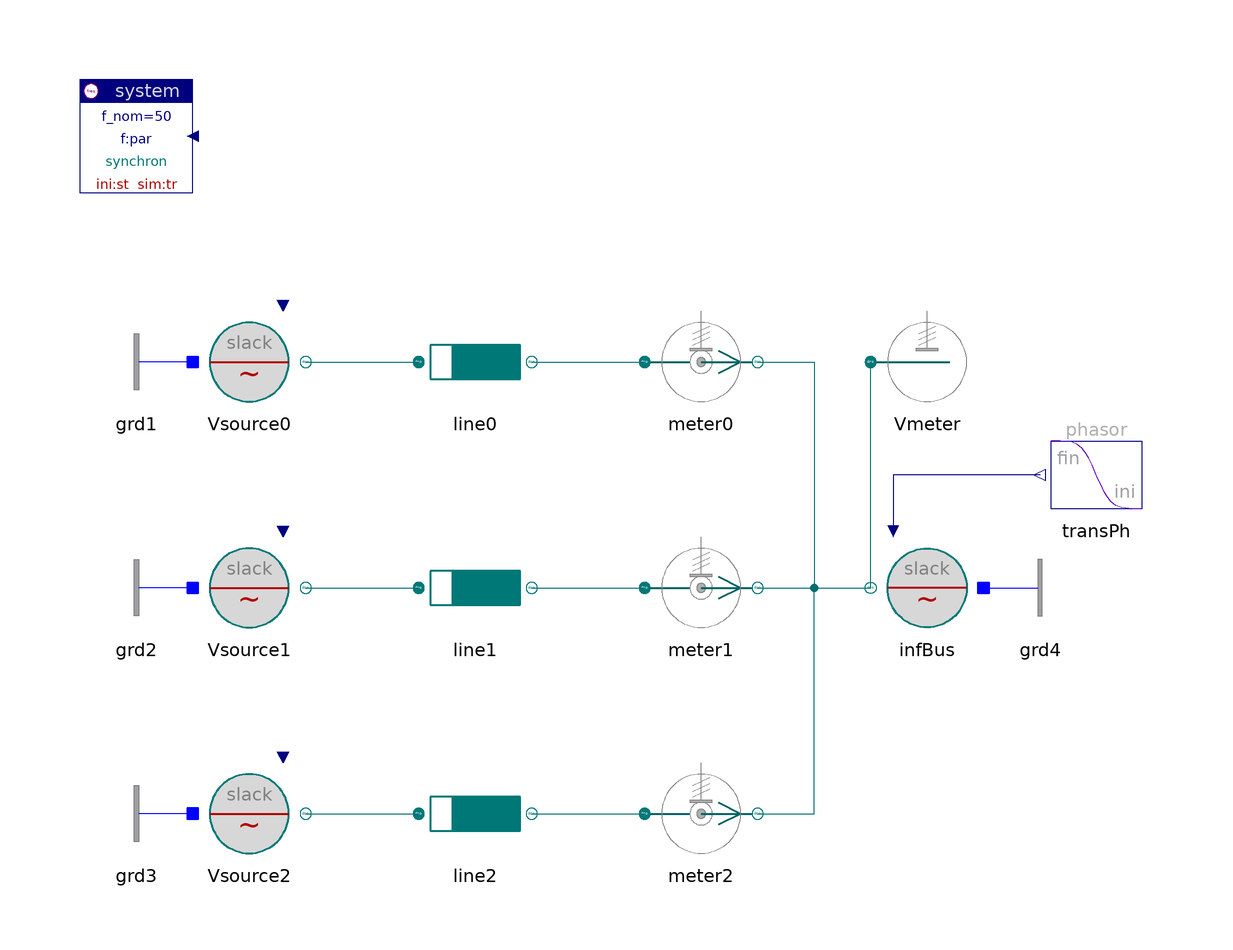

This picture is the connection diagram that the Modelica source below describes through its graphical annotations.

model VoltageStability "Voltage stability"

  annotation (
    Coordsys(
extent=[-100, -100; 100, 100],
grid=[2, 2],
component=[20, 20]),
    Window(
x=0.45,
y=0.01,
width=0.44,
height=0.65),
    Documentation(
            info="<html>
<p>Power flow between source and infinite bus. The bus-voltage decreases from 1 to 0.
<pre>
  stable:     voltage above extremal point (maximum p[1])
  instable:   voltage below extremal point (maximum p[1])
</pre></p>
<p><i>See for example:</i>
<pre>
  meter1/2/3.v_norm and plot it against
  meter1/2/3.p[1] as independent variable.
</pre></p>
<p><a href=\"Spot.UsersGuide.Examples\">up users guide</a></p>
</html>"),
    Diagram,
    Icon,
      experiment(StopTime=180, NumberOfIntervals=1000),
      experimentSetupOutput);
  inner Spot.System system
                      annotation (extent=[-100,80; -80,100]);
  Spot.ACdqo.Sources.InfBus Vsource0(V_nom=400e3, alpha0=0)
    annotation (
          extent=[-80,40; -60,60]);
  Spot.ACdqo.Sources.InfBus infBus(V_nom=400e3, scType=Spot.Base.Types.sig)
    annotation (
          extent=[60,0; 40,20]);

  Spot.ACdqo.Sensors.Vmeter Vmeter(phasor=true, V_nom=400e3)
      annotation (extent=[40,40; 60,60]);
  Spot.ACdqo.Sensors.PVImeter meter0(phasor=true, S_nom=100e6)
      annotation (extent=[0,40; 20,60]);
  Spot.ACdqo.Lines.RXline line0(par(
        V_nom=400e3,
        r=2e-3,
        x=0.25e-3), len=500)            annotation (extent=[-40,40; -20,60]);
  Spot.ACdqo.Sources.InfBus Vsource1(V_nom=400e3, alpha0=5*d2r)
    annotation (
          extent=[-80,0; -60,20]);
  Spot.ACdqo.Sensors.PVImeter meter1(phasor=true, S_nom=100e6)
      annotation (extent=[0,0; 20,20]);
  Spot.ACdqo.Lines.RXline line1(par(
        V_nom=400e3,
        r=2e-3,
        x=0.25e-3), len=500)            annotation (extent=[-40,0; -20,20]);
  Spot.ACdqo.Sources.InfBus Vsource2(V_nom=400e3, alpha0=-5*d2r)
    annotation (
          extent=[-80,-40; -60,-20]);
  Spot.ACdqo.Sensors.PVImeter meter2(phasor=true, S_nom=100e6)
      annotation (extent=[0,-40; 20,-20]);
  Spot.ACdqo.Lines.RXline line2(par(
        V_nom=400e3,
        r=2e-3,
        x=0.25e-3), len=500)            annotation (extent=[-40,-40; -20,-20]);
  Spot.Blocks.Signals.TransientPhasor transPh(
      t_change=90,
      t_duration=120,
      a_ini=1,
      a_fin=0) annotation (extent=[90,20; 70,40]);
  Spot.ACdqo.Nodes.GroundOne grd1 annotation (extent=[-80,40; -100,60]);
  Spot.ACdqo.Nodes.GroundOne grd4 annotation (extent=[60,0; 80,20]);
  Spot.ACdqo.Nodes.GroundOne grd2 annotation (extent=[-80,0; -100,20]);
  Spot.ACdqo.Nodes.GroundOne grd3 annotation (extent=[-80,-40; -100,-20]);

equation
  connect(transPh.y, infBus.vPhasor)
      annotation (points=[70,30; 44,30; 44,20],
                                         style(color=74, rgbcolor={0,0,127}));
  connect(Vsource0.term, line0.term_p)   annotation (points=[-60,50; -40,50], style(
          color=62, rgbcolor={0,110,110}));
  connect(line0.term_n, meter0.term_p)   annotation (points=[-20,50; 0,50],
        style(color=62, rgbcolor={0,110,110}));
  connect(meter0.term_n, infBus.term)   annotation (points=[20,50; 30,50; 30,10;
          40,10], style(color=62, rgbcolor={0,110,110}));
  connect(Vsource1.term, line1.term_p)   annotation (points=[-60,10; -40,10],
        style(color=62, rgbcolor={0,110,110}));
  connect(line1.term_n, meter1.term_p)   annotation (points=[-20,10; 0,10],
        style(color=62, rgbcolor={0,110,110}));
  connect(meter1.term_n, infBus.term)   annotation (points=[20,10; 40,10],
        style(color=62, rgbcolor={0,110,110}));
  connect(Vsource2.term, line2.term_p)   annotation (points=[-60,-30; -40,-30],
        style(color=62, rgbcolor={0,110,110}));
  connect(line2.term_n, meter2.term_p)   annotation (points=[-20,-30; 0,-30],
        style(color=62, rgbcolor={0,110,110}));
  connect(meter2.term_n, infBus.term)   annotation (points=[20,-30; 30,-30; 30,
          10; 40,10], style(color=62, rgbcolor={0,110,110}));
  connect(infBus.term, Vmeter.term)   annotation (points=[40,10; 40,50], style(
          color=62, rgbcolor={0,110,110}));
  connect(grd1.term, Vsource0.neutral)
      annotation (points=[-80,50; -80,50], style(color=3, rgbcolor={0,0,255}));
  connect(grd2.term, Vsource1.neutral)
      annotation (points=[-80,10; -80,10], style(color=3, rgbcolor={0,0,255}));
  connect(grd3.term, Vsource2.neutral) annotation (points=[-80,-30; -80,-30],
        style(color=3, rgbcolor={0,0,255}));
  connect(infBus.neutral, grd4.term)
      annotation (points=[60,10; 60,10], style(color=3, rgbcolor={0,0,255}));
end VoltageStability;